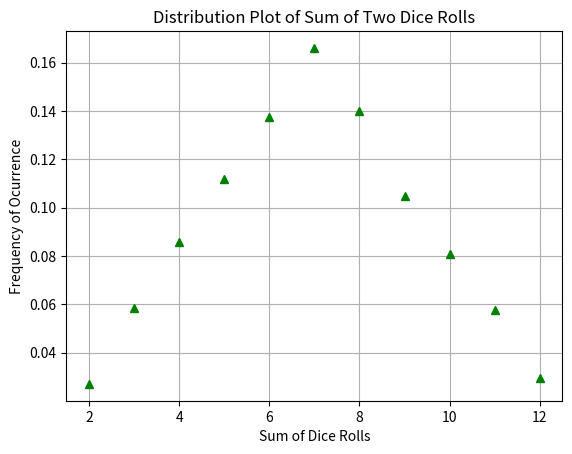

Here is the Python script that generated this plot:
"""
Write a function to plot the distribution
of the sum of two dice for a given number of rolls.
"""

import random
import matplotlib.pyplot as plt

NROLLS = 10000

def roll_dice():
    """
    Roll a dice.
    """
    return random.randrange(1, 7)

def plot_dice_rolls(nrolls):
    """
    Plot the distribution of the sum of two dice when they are rolled
    nroll times.

    Arguments:
    nrolls - the number of times to roll the pair of dice

    Returns:
    Nothing
    """
    distribution = {}
    for dummy_idx in range(nrolls):
        dice1 = roll_dice()
        dice2 = roll_dice()
        dsum = dice1 + dice2
        if dsum in distribution.keys():
            distribution[dsum] += 1
        else:
            distribution[dsum] = 1
    for dsum in distribution.keys():
        distribution[dsum] /= float(nrolls)
    plt.plot(distribution.keys(), distribution.values(), 'g^')
    plt.grid(True)
    plt.xlabel("Sum of Dice Rolls")
    plt.ylabel("Frequency of Ocurrence")
    plt.title("Distribution Plot of Sum of Two Dice Rolls")
    plt.show()

if __name__ == "__main__":
    plot_dice_rolls(NROLLS)
    
